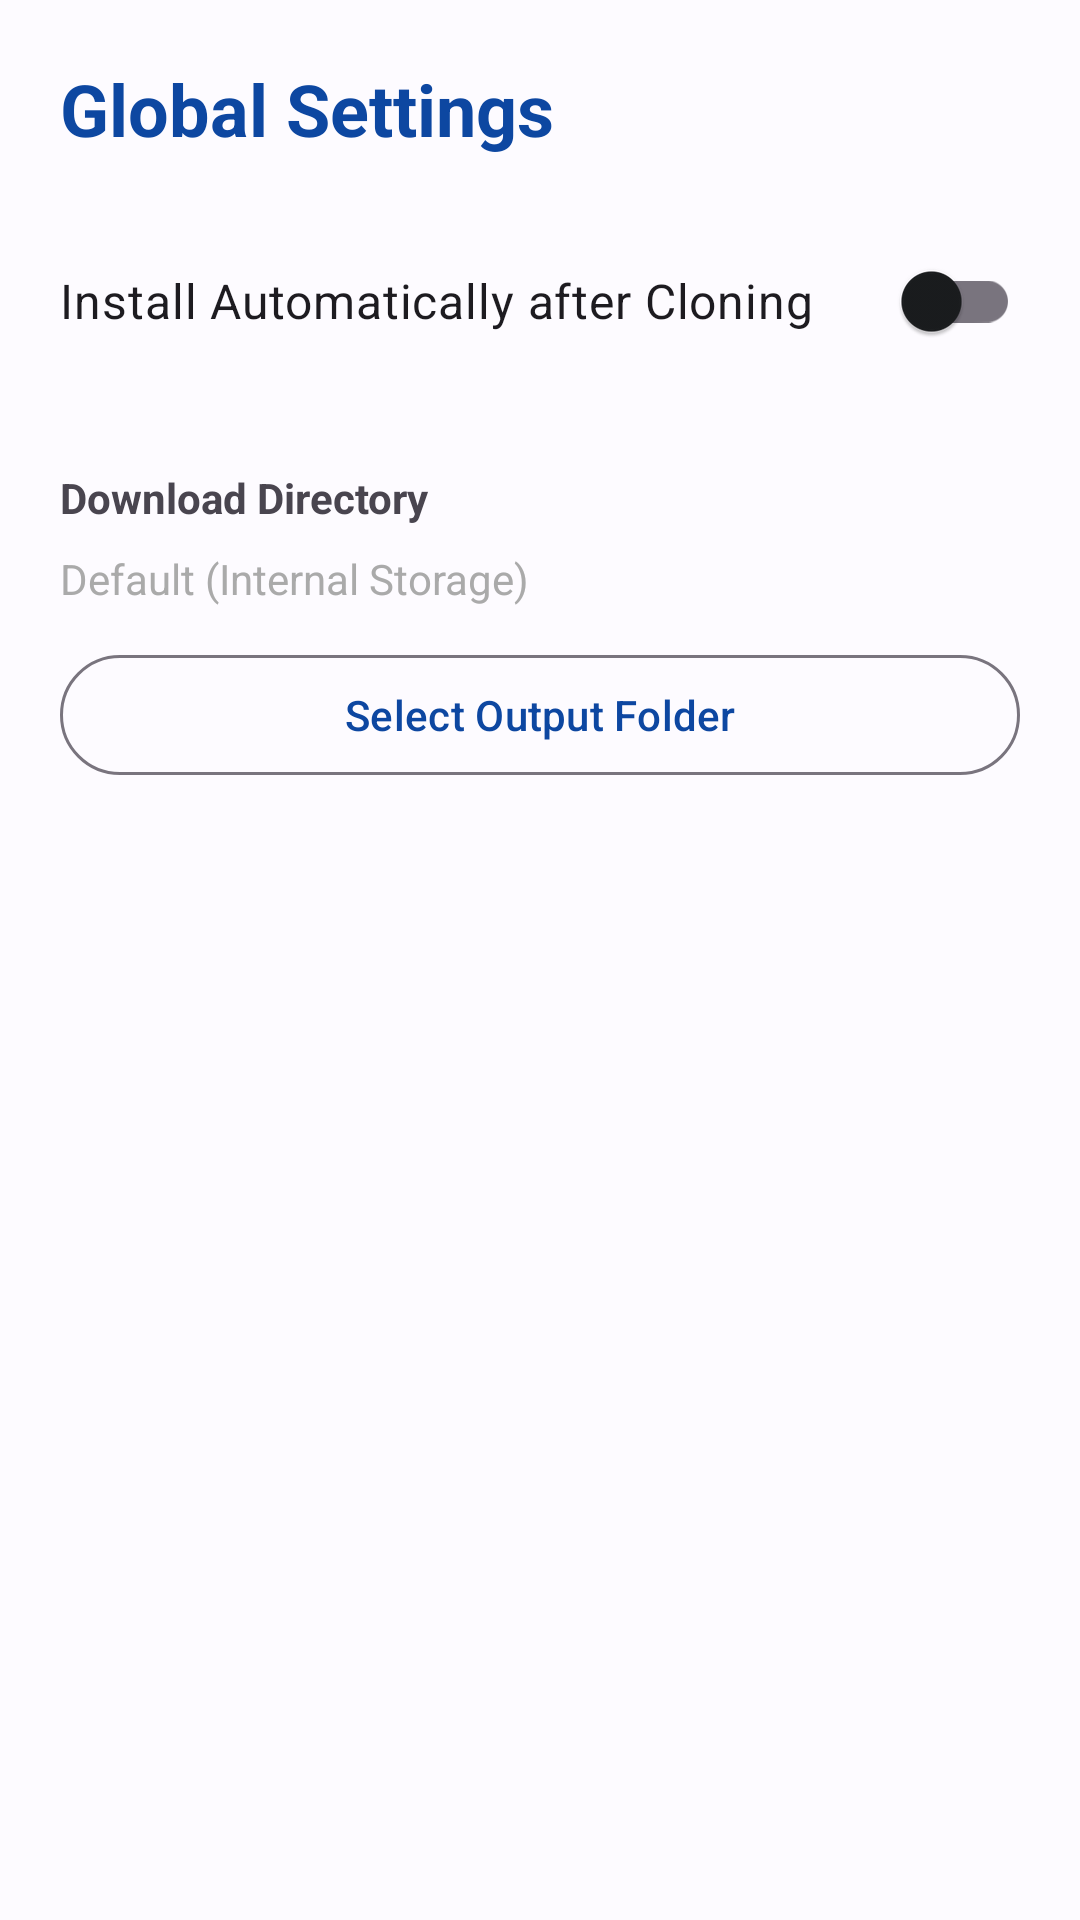

Here is an Android app screen rendered from its layout file. Give the layout XML and the strings, colors and styles it references.
<!-- AndroidManifest.xml: application theme Theme.AppCloner -->
<!-- res/layout/activity_settings.xml -->
<?xml version="1.0" encoding="utf-8"?>
<LinearLayout xmlns:android="http://schemas.android.com/apk/res/android"
    xmlns:app="http://schemas.android.com/apk/res-auto"
    android:layout_width="match_parent"
    android:layout_height="match_parent"
    android:orientation="vertical"
    android:background="?attr/colorSurface"
    android:padding="20dp">

    <TextView
        android:layout_width="wrap_content"
        android:layout_height="wrap_content"
        android:text="Global Settings"
        android:textSize="24sp"
        android:textStyle="bold"
        android:textColor="?attr/colorPrimary"
        android:layout_marginBottom="24dp" />

    <com.google.android.material.switchmaterial.SwitchMaterial
        android:id="@+id/switchInstall"
        android:layout_width="match_parent"
        android:layout_height="wrap_content"
        android:text="Install Automatically after Cloning"
        android:textSize="16sp"
        android:layout_marginBottom="16dp" />

    <TextView
        android:layout_width="wrap_content"
        android:layout_height="wrap_content"
        android:text="Download Directory"
        android:textStyle="bold"
        android:layout_marginTop="16dp"
        android:layout_marginBottom="8dp" />

    <TextView
        android:id="@+id/tvCurrentDir"
        android:layout_width="match_parent"
        android:layout_height="wrap_content"
        android:text="Default (Internal Storage)"
        android:textSize="14sp"
        android:textColor="@android:color/darker_gray"
        android:layout_marginBottom="12dp" />

    <com.google.android.material.button.MaterialButton
        android:id="@+id/btnPickDir"
        android:layout_width="match_parent"
        android:layout_height="wrap_content"
        android:text="Select Output Folder"
        style="@style/Widget.Material3.Button.OutlinedButton" />

</LinearLayout>
<!-- resources referenced by this layout -->
<resources>
  <style name="Theme.AppCloner" parent="Theme.Material3.DayNight.NoActionBar">
          <item name="colorPrimary">@color/primary_light</item>
          <item name="colorOnPrimary">@color/on_primary_light</item>
          <item name="colorPrimaryContainer">@color/primary_container_light</item>
          <item name="colorOnPrimaryContainer">@color/on_primary_container_light</item>
          <item name="colorSurface">@color/surface_light</item>
          <item name="colorOnSurface">@color/on_surface_light</item>
          <item name="colorSurfaceVariant">@color/surface_variant_light</item>
          <item name="colorOnSurfaceVariant">@color/on_surface_variant_light</item>
          <item name="android:statusBarColor">?attr/colorSurface</item>
          <item name="android:windowLightStatusBar">true</item>
      </style>
  <color name="primary_light">#0D47A1</color>
  <color name="on_primary_light">#FFFFFF</color>
  <color name="primary_container_light">#D8E2FF</color>
  <color name="on_primary_container_light">#001A41</color>
  <color name="surface_light">#FDFBFF</color>
  <color name="on_surface_light">#1A1C1E</color>
  <color name="surface_variant_light">#E1E2EC</color>
  <color name="on_surface_variant_light">#44474E</color>
</resources>
